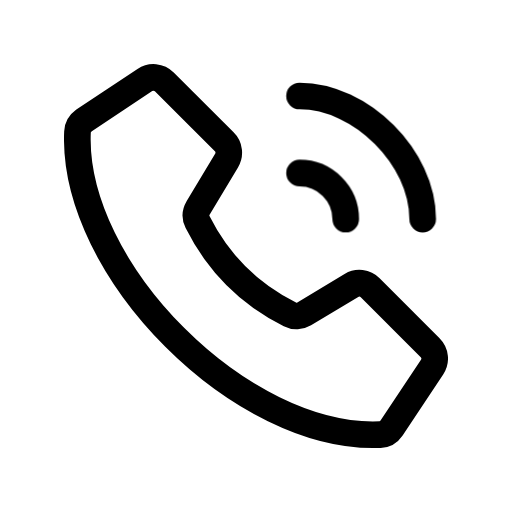
t = 0.00 s
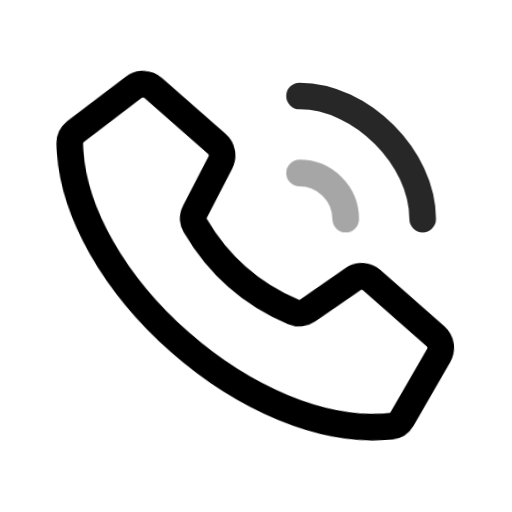
t = 0.35 s
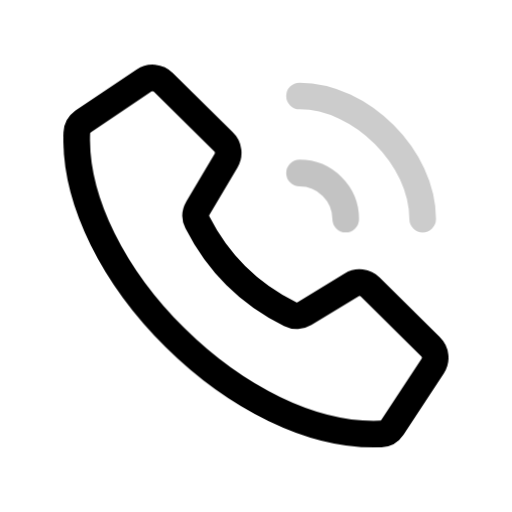
t = 0.73 s
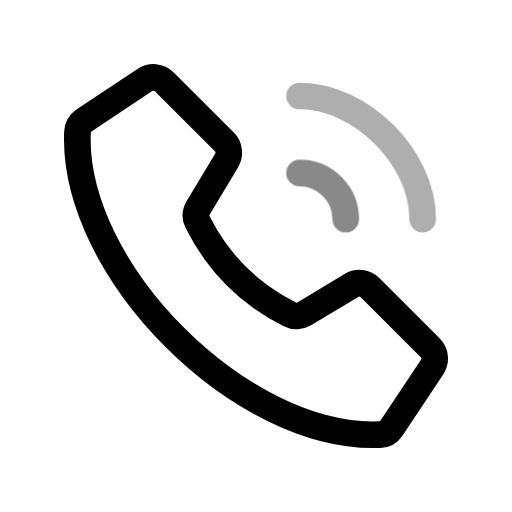
t = 1.10 s
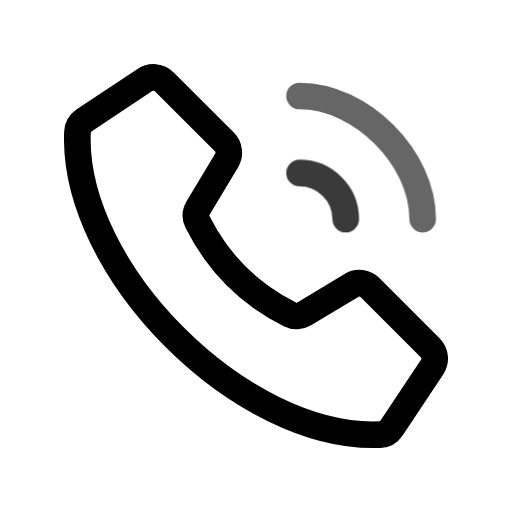
t = 1.45 s
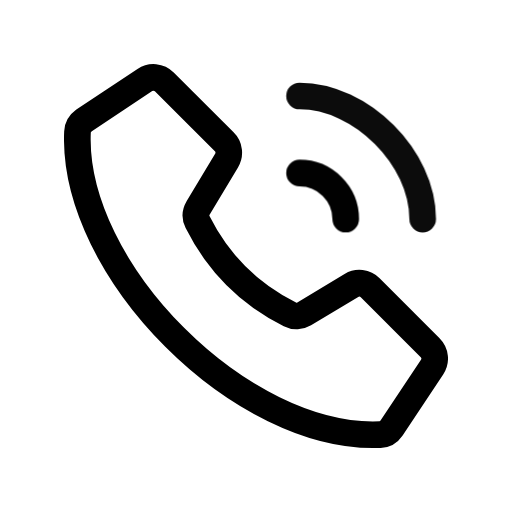
t = 1.95 s

The animated SVG that drew these frames (rendered in a browser with its animation timeline set to each time). Animation: 2 CSS @keyframes rules; one cycle of 2.20 s, repeats indefinitely.

<svg xmlns="http://www.w3.org/2000/svg" width="24" height="24" fill="none" viewBox="0 0 24 24" class="fa-phone-call"><style>.fa-phone-call-0{transform-box:view-box;transform-origin:11.9px 12.11px;animation:fa-phone-call-m0 2s ease-in-out infinite}@keyframes fa-phone-call-m0{10%{transform:rotate(6deg)}20%{transform:rotate(-5.1deg)}30%{transform:rotate(3.3deg)}40%{transform:rotate(-1.8deg)}50%{transform:none}}.fa-phone-call-2,.fa-phone-call-1{animation:fa-phone-call-m1 2s ease-in-out infinite}@keyframes fa-phone-call-m1{25%{opacity:0.2}}.fa-phone-call-1{animation-delay:0.2s}@media (prefers-reduced-motion:reduce){.fa-phone-call *{animation:none!important}}</style><g class="fa-phone-call-0"><path pathLength="1" stroke="currentColor" stroke-linecap="round" stroke-linejoin="round" stroke-width="1.25" d="M84.1638 2832.3L81.3529 2829.49C81.119 2829.25 80.7557 2829.21 80.4719 2829.38L78.2585 2830.71C78.0544 2830.83 77.8019 2830.85 77.5889 2830.74C75.6463 2829.77 74.2326 2828.35 73.2609 2826.41C73.1543 2826.2 73.1694 2825.95 73.2921 2825.74L74.62 2823.53C74.7903 2823.24 74.7455 2822.88 74.5116 2822.65L71.7008 2819.84C71.4577 2819.59 71.0768 2819.56 70.7907 2819.75L67.9426 2821.64C67.7611 2821.77 67.6422 2821.96 67.6325 2822.18C67.3457 2828.66 75.3418 2836.65 81.8205 2836.37C82.0384 2836.36 82.2341 2836.24 82.3552 2836.06L84.2538 2833.21C84.4446 2832.92 84.4068 2832.54 84.1638 2832.3Z" transform="translate(-64 -2816)"/></g><g class="fa-phone-call-1"><path pathLength="1" stroke="currentColor" stroke-linecap="round" stroke-linejoin="round" stroke-width="1.25" d="M78.04 2820.5C80.9261 2820.5 83.812 2823.39 83.812 2826.27" transform="translate(-64 -2816)"/></g><g class="fa-phone-call-2"><path pathLength="1" stroke="currentColor" stroke-linecap="round" stroke-linejoin="round" stroke-width="1.25" d="M78.04 2824.11C79.2355 2824.11 80.2045 2825.08 80.2045 2826.27" transform="translate(-64 -2816)"/></g></svg>
